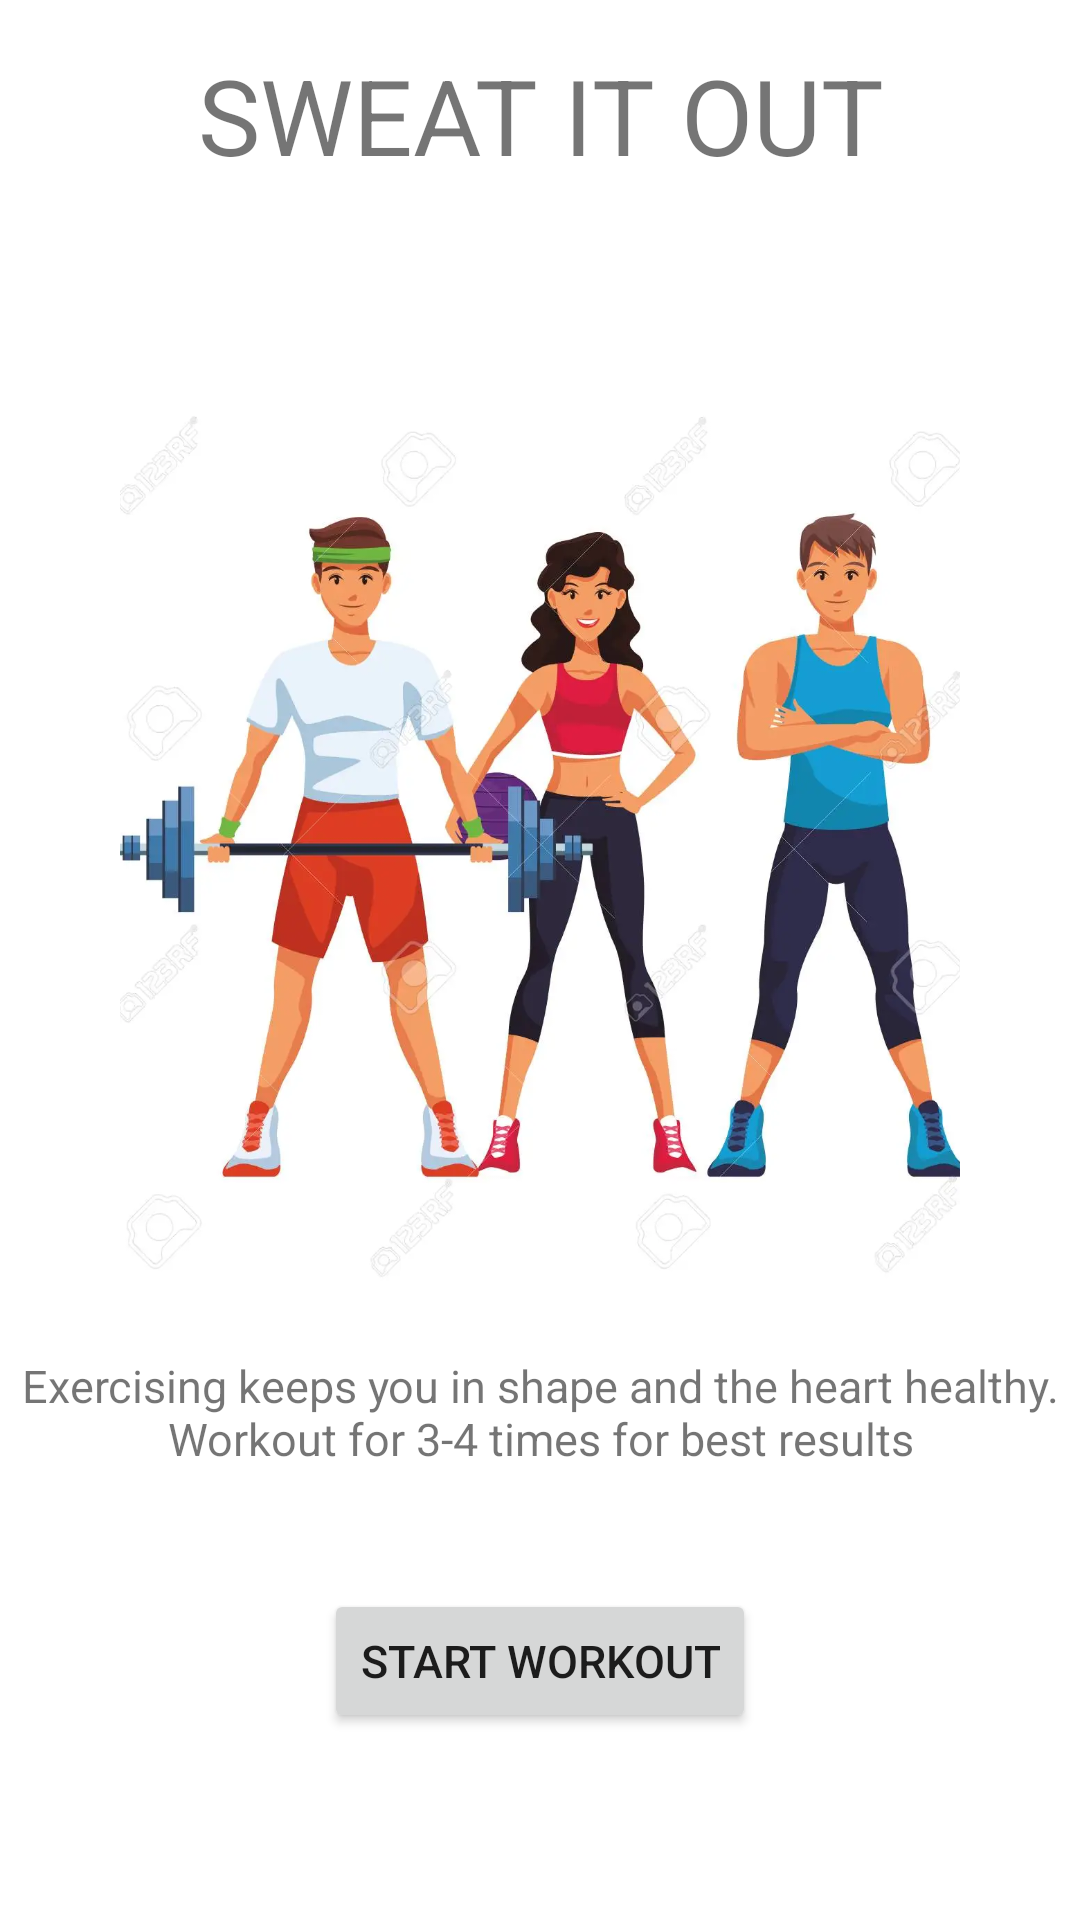

Produce the Android XML layout that renders to this screen, including the resource entries it uses.
<!-- AndroidManifest.xml: application theme Theme.HeartRateMonitor -->
<!-- res/layout/activity_exercise.xml -->
<?xml version="1.0" encoding="utf-8"?>
<LinearLayout xmlns:app="http://schemas.android.com/apk/res-auto"
    xmlns:tools="http://schemas.android.com/tools"
    android:orientation="vertical"
    android:gravity="center_horizontal"
    xmlns:android="http://schemas.android.com/apk/res/android"
    android:layout_width="match_parent"
    android:layout_height="match_parent"
    tools:context=".ExerciseBegin">
    <TextView
        android:layout_marginTop="15sp"
        android:gravity="center"
        android:layout_width="match_parent"
        android:layout_height="wrap_content"
        android:textSize="35sp"
        android:text="SWEAT IT OUT"
        />
    <androidx.appcompat.widget.AppCompatImageView
        android:layout_width="280sp"
        android:layout_height="300sp"
        android:layout_marginTop="70sp"
        android:scaleType="centerCrop"
        android:src="@drawable/exercise" />
    <TextView
        android:gravity="center"
        android:layout_marginTop="20sp"
        android:layout_width="match_parent"
        android:layout_height="wrap_content"
        android:textSize="15sp"
        android:text="Exercising keeps you in shape and the heart healthy.
            Workout for 3-4 times for best results"
        />
    <Button
        android:id="@+id/btnStartAcitivty"
        android:layout_marginTop="40sp"
        android:layout_width="wrap_content"
        android:layout_height="wrap_content"
        android:textSize="15sp"
        android:text="START WORKOUT"
        />
</LinearLayout>
<!-- resources referenced by this layout -->
<resources>
  <!-- drawable exercise: jpg bitmap (drawable-v24, 48928 bytes) -->
  <style name="Theme.HeartRateMonitor" parent="Theme.MaterialComponents.DayNight.NoActionBar">
          
          <item name="colorPrimary">@color/purple_500</item>
          <item name="colorPrimaryVariant">@color/purple_700</item>
          <item name="colorOnPrimary">@color/white</item>
          
          <item name="colorSecondary">@color/teal_200</item>
          <item name="colorSecondaryVariant">@color/teal_700</item>
          <item name="colorOnSecondary">@color/black</item>
          
          <item name="android:statusBarColor" tools:targetApi="l">?attr/colorPrimaryVariant</item>
          
      </style>
  <color name="purple_500">#FF6200EE</color>
  <color name="purple_700">#FF3700B3</color>
  <color name="white">#FFFFFFFF</color>
  <color name="teal_200">#FF03DAC5</color>
  <color name="teal_700">#FF018786</color>
  <color name="black">#FF000000</color>
</resources>
